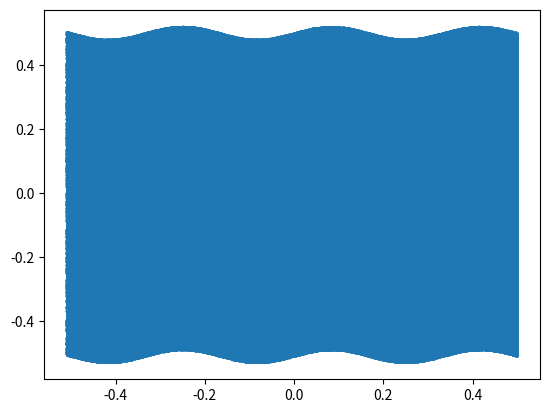

The script that saved this image:

import numpy as np
import matplotlib.pyplot as plt
import random
import numpy as np

np.random.seed = 42

# Simulation parameters
domain_size = (1.0, 1.0, 1.0)  # Domain size (x, y, z)
resolution = 100  # Particles per unit length in one direction
perturbation_amplitude = 0.02 #!!!!!!!!!!!!!!!!!!!!!!!!!!!!!!!!!!!!!!!!!!!!!!!!!!!!!!!!!!!!!!!!!!!!!!!!!!!!!!!!
velocity_shear = 0.5 #!!!!!!!!!!!!!!!!!!!!!!!!!!!!!!!!!!!!!!!!!!!!!!!!!!!!!!!!!!!!!!!!!!!!!!!!!!!!!!!!
mass_1 = 1.0  # mass for the first fluid #!!!!!!!!!!!!!!!!!!!!!!!!!!!!!!!!!!!!!!!!!!!!!!!!!!!!!!!!!!!!!!!!!!!!!!!!!!!!!!!!
mass_2 = 2.0  # mass for the second fluid (denser) #!!!!!!!!!!!!!!!!!!!!!!!!!!!!!!!!!!!!!!!!!!!!!!!!!!!!!!!!!!!!!!!!!!!!!!!!!!!!!!!!

# Calculate the number of particles based on the resolution and domain size
num_particles_x = int(resolution * domain_size[0])
num_particles_y = int(resolution * domain_size[1])
num_particles_z = int(resolution * domain_size[2])

# Initialize particle positions
x, y, z = np.meshgrid(
    np.linspace(0, domain_size[0], num_particles_x),
    np.linspace(0, domain_size[1], num_particles_y),
    np.linspace(0, domain_size[2], num_particles_z)
)

# Flatten the arrays
x = x.flatten()
y = y.flatten()
z = z.flatten()

# Initialize velocities and densities
vx = np.zeros_like(x)
vy = np.zeros_like(y)
vz = np.zeros_like(z)
mass = np.zeros_like(x)

Npart = x.shape[0]
Volume = 1.0 * 1.0 * 1.0

h = (Volume / Npart)**(1./3.)
h = h + np.zeros_like(x)

# Adding randomness to the positions
x = np.array([(tmp - 0.5 + h[0] * (-1.0 + random.random())) for tmp in x])
y = np.array([(tmp - 0.5 + h[0] * (-1.0 + random.random())) for tmp in y])
z = np.array([(tmp - 0.5 + h[0] * (-1.0 + random.random())) for tmp in z])


u0 = 0.1 #!!!!!!!!!!!!!!!!!!!!!!!!!!!!!!!!!!!!!!!!!!!!!!!!!!!!!!!!!!!!!!!!!!!!!!!!!!!!!!!!!!!!!!!!!!!!!!!!!
u = np.zeros_like(x) + u0

epsilon0 = 0.005 #!!!!!!!!!!!!!!!!!!!!!!!!!!!!!!!!!!!!!!!!!!!!!!!!!!!!!!!!!!!!!!!!!!!!!!!!!!!!!!!!!!!!!!!!!!!!!!!!!
epsilon = np.zeros_like(x) + epsilon0

Typ = np.zeros_like(x)

# Apply velocity shear, mass contrast, and perturbation
for i in range(len(x)):
    if y[i] > domain_size[1] / 2:
        vx[i] = velocity_shear
        mass[i] = mass_1
    else:
        vx[i] = -velocity_shear
        mass[i] = mass_2
    # Add perturbation at the interface
    y[i] += perturbation_amplitude * np.sin(6 * np.pi * x[i] / domain_size[0])


x = np.round(x, 5)
y = np.round(y, 5)
z = np.round(z, 5)

vx = np.round(vx, 5)
vy = np.round(vy, 5)
vz = np.round(vz, 5)

Typ = Typ.astype(np.int32)

x = x.astype(np.float32)
y = y.astype(np.float32)
z = z.astype(np.float32)

vx = vx.astype(np.float32)
vy = vy.astype(np.float32)
vz = vz.astype(np.float32)

mass = mass.astype(np.float32)
u = u.astype(np.float32)
h = h.astype(np.float32)
epsilon = epsilon.astype(np.float32)

# Save the arrays to a binary file:
N_tot = Npart
num = str(int(np.floor(N_tot/1000)))
filename = 'IC_KH_' + num + 'k.bin'
with open(filename, "wb") as file:
  # Save the rest of the arrays:
  file.write(Typ.tobytes())
  file.write(x.tobytes())
  file.write(y.tobytes())
  file.write(z.tobytes())

  file.write(vx.tobytes())
  file.write(vy.tobytes())
  file.write(vz.tobytes())

  file.write(mass.tobytes())
  file.write(h.tobytes())
  file.write(epsilon.tobytes())
  file.write(u.tobytes())


plt.scatter(x, y, s = 0.5)
plt.show()
